Run: headless pygame with SDL's dummy video driver; simulated clock (each Clock.tick advances the game by its frame time, no real sleeping); random seed 0; keys injected as events and as key.get_pressed() state; mouse plan: one left click at the window centre at the start of phase 2, then a move to the lower-right quarter at the start of phase 3.
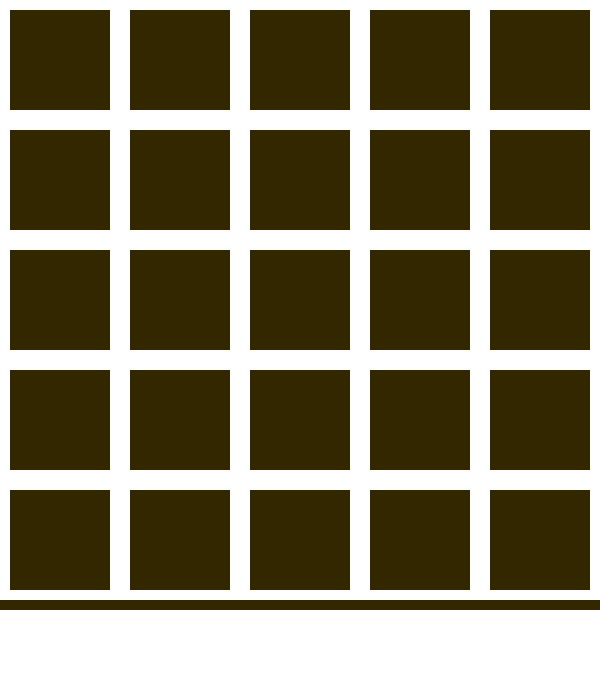
Frame 1 of 4 · flips 1–60 · no input
Frame 2 of 4 · flips 61–180 · clicked the window centre · tapped SPACE, RETURN · held RIGHT (→), D · screen unchanged from frame 1, image omitted
Frame 3 of 4 · flips 181–300 · moved the mouse to the lower-right quarter · held DOWN (↓), S · screen unchanged from frame 2, image omitted
Frame 4 of 4 · flips 301–420 · held LEFT (←), A, UP (↑), W · screen unchanged from frame 3, image omitted

The pygame program that drew these frames:

import pygame
import random

#gen game stuff
DISPLAY_WIDTH = 600
DISPLAY_HEIGHT = 700
BACKGROUND_COLOR = (255,255,255)
BUTTON_OFF = (51,39,0)
BUTTON_ON = (255,204,0)

WINDOW_SPAWN_LOCATION = [-110, 10]
WINDOW_SPAWN_SIZE = [100,100]


gameDisplay = pygame.display.set_mode((DISPLAY_WIDTH, DISPLAY_HEIGHT))
pygame.display.set_caption("Lights Out")
clock = pygame.time.Clock()

class window:

    def __init__(self, pos, size = [100,100], light = False):
        self.size = size
        self.pos = pos
        self.light = light

        draw_windows(self.pos, self.size, self.light)

#SPAWNS WINDOWS
def window_pos():
    if WINDOW_SPAWN_LOCATION[0] <= DISPLAY_WIDTH - 120:#last spawn in row
        WINDOW_SPAWN_LOCATION[0] = WINDOW_SPAWN_LOCATION[0] + 120
    else:
        WINDOW_SPAWN_LOCATION[0] = 10
        WINDOW_SPAWN_LOCATION[1] = WINDOW_SPAWN_LOCATION[1] + 120
    print(WINDOW_SPAWN_LOCATION)
    return WINDOW_SPAWN_LOCATION
    
#draw boxes on screen
def draw_windows(pos, size, on_off):
    top = pos[0]
    left = pos[1]
    x = size[0]
    y = size[1]
    if on_off == True:
        on_off = BUTTON_ON
    else:
        on_off = BUTTON_OFF
        
    pygame.draw.rect(gameDisplay, on_off,(top, left, x, y))
    
def toggle_light(this_light):
    if this_light == True:
        this_light = False
    else:
        this_light = True
    return this_light

def click_checker(pos_size_on):
    mouse_pos = pygame.mouse.get_pos()
    pos = pos_size_on[0]
    size = pos_size_on[1]
    on_off = pos_size_on[2]
    #if mouse is in bounds of self.button/self.window
    if int(pos[0] + size[0]) > mouse_pos[0] > int(pos[0]) and int(pos[1] + size[1]) > mouse_pos[1] > int(pos[1]):
        on_off = toggle_light(on_off)
        
    return on_off
    #CHECK IF CLICK IS INSIDE BUTTON, Then run button state changer(Toggle_light) return light -> make state change to object

def main():
    COUNTER = 0
    XCOUNTER = 0
    MYCOUNTER = 0
    starting_x_windows = 5
    starting_y_windows = 5
    window_position = [10,10]
    gameDisplay.fill(BACKGROUND_COLOR)
    draw_windows([0,600],[DISPLAY_WIDTH,10], False)#Square box (600X600)
    building = dict(enumerate([window((window_pos()), WINDOW_SPAWN_SIZE) for i in range(starting_x_windows) for c in range(starting_y_windows)]))

    while True:
        for event in pygame.event.get():
            if event.type == pygame.QUIT:
                pygame.quit()
                quit()
        #mouse clicked(click_checker)
        am_i_pressed = pygame.mouse.get_pressed()
        if am_i_pressed[1] == 1:
            for key,value in building.items():#note building need to be defined
                light = click_checker(value)
        #for key in dict (pass in values, pos, size)
            #run click_checker(dict key:(pos,size,on_off)) 
        pygame.display.update()
        clock.tick(15)
        
if __name__ == "__main__":
    main()
